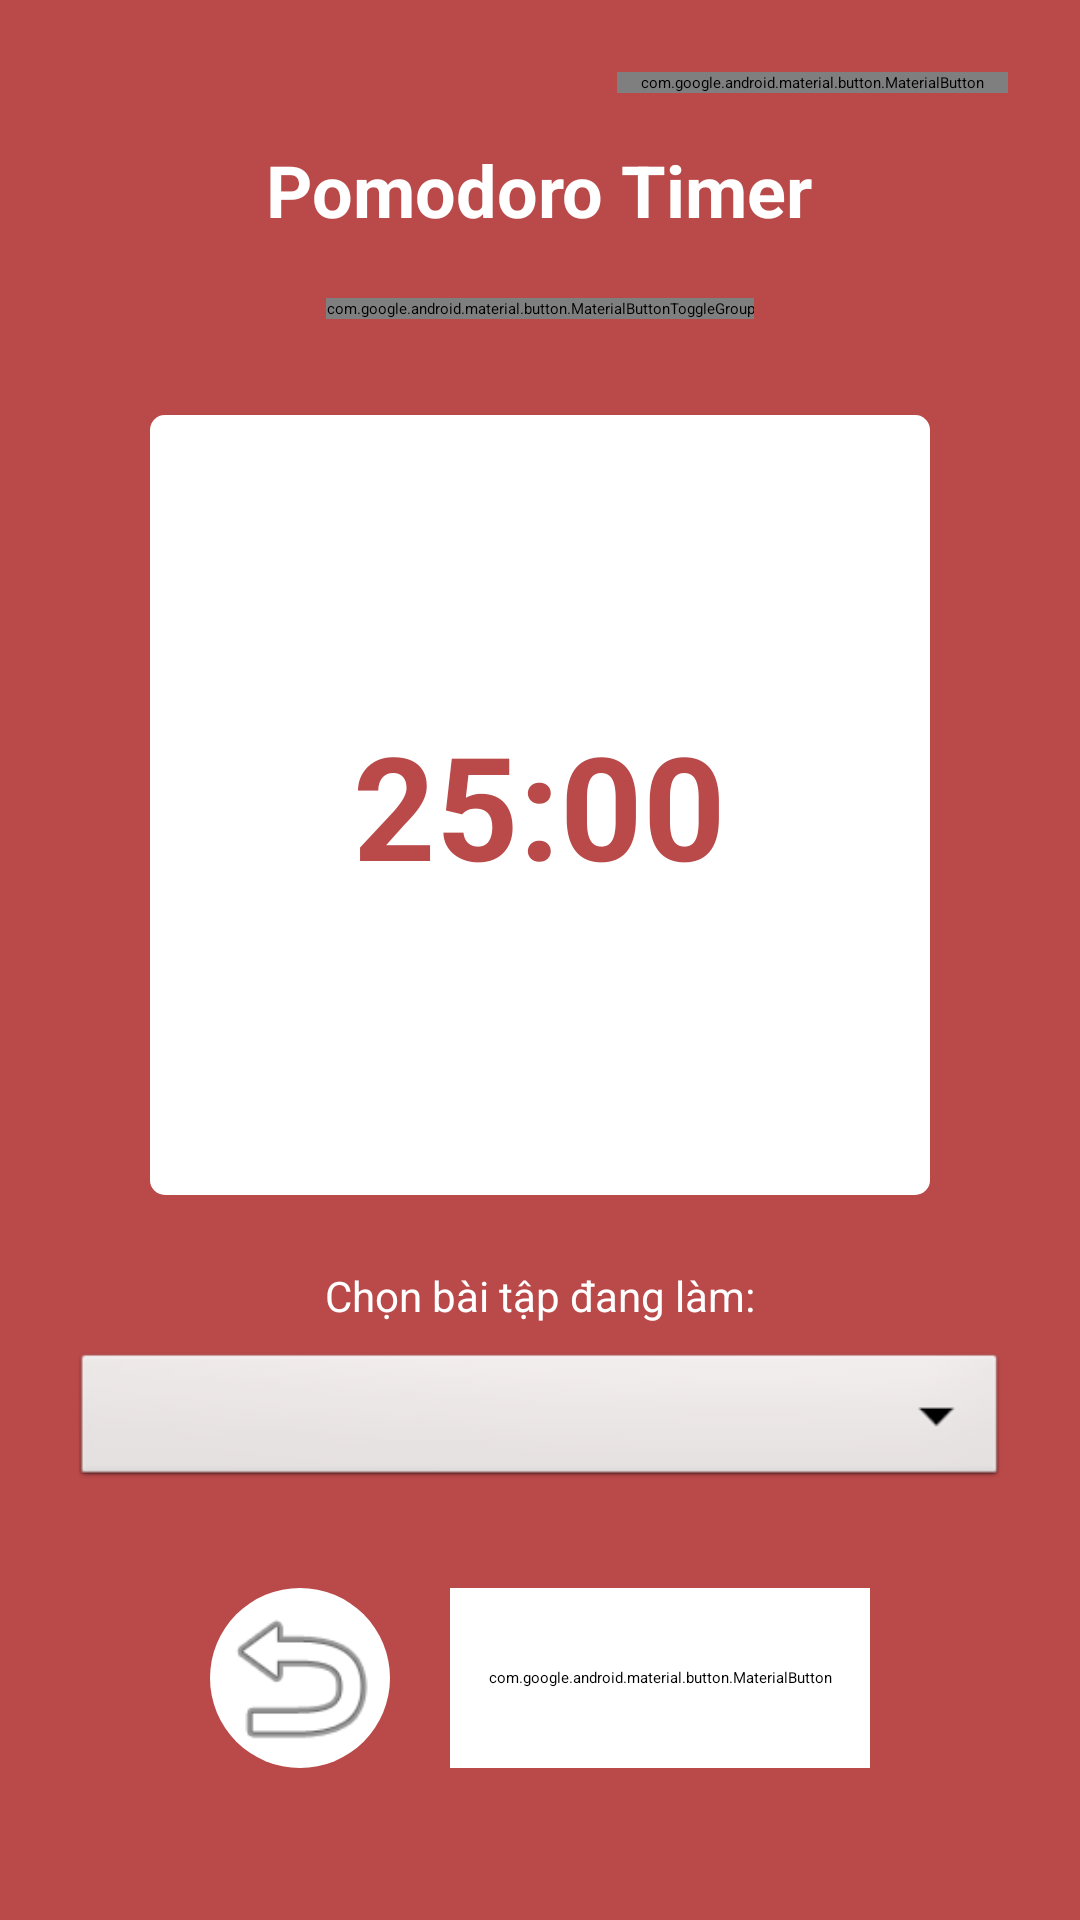

Layout XML and referenced resources for this Android screen:
<!-- AndroidManifest.xml: application theme Theme.Studyplanner -->
<!-- res/layout/fragment_pomodoro.xml -->
<?xml version="1.0" encoding="utf-8"?>
<ScrollView xmlns:android="http://schemas.android.com/apk/res/android"
    xmlns:app="http://schemas.android.com/apk/res-auto"
    android:layout_width="match_parent"
    android:layout_height="match_parent"
    android:fillViewport="true"
    android:background="#BA4949">

    <LinearLayout
        android:layout_width="match_parent"
        android:layout_height="wrap_content"
        android:orientation="vertical"
        android:gravity="center_horizontal"
        android:padding="24dp">

        
        <com.google.android.material.button.MaterialButton
            android:id="@+id/btnOpenStats"
            style="@style/Widget.MaterialComponents.Button.TextButton"
            android:layout_width="wrap_content"
            android:layout_height="wrap_content"
            android:layout_gravity="end"
            android:text="📊 Thống kê"
            android:textColor="#FFFFFF"
            android:textSize="14sp"
            android:textStyle="bold" />

        <TextView
            android:layout_width="wrap_content"
            android:layout_height="wrap_content"
            android:text="Pomodoro Timer"
            android:textSize="24sp"
            android:textStyle="bold"
            android:textColor="#FFFFFF"
            android:layout_marginTop="16dp"/>

        
        <com.google.android.material.button.MaterialButtonToggleGroup
            android:id="@+id/toggleGroupMode"
            android:layout_width="wrap_content"
            android:layout_height="wrap_content"
            android:layout_marginTop="20dp"
            app:singleSelection="true"
            app:checkedButton="@id/btnWorkMode"
            app:selectionRequired="true">

            <com.google.android.material.button.MaterialButton
                android:id="@+id/btnWorkMode"
                style="@style/Widget.MaterialComponents.Button.UnelevatedButton"
                android:layout_width="wrap_content"
                android:layout_height="wrap_content"
                android:text="Học tập (25m)"
                android:textColor="#FFFFFF"
                android:textStyle="bold"
                android:backgroundTint="#A43F3F"
                app:strokeWidth="0dp"
                app:cornerSize="12dp" />

            <com.google.android.material.button.MaterialButton
                android:id="@+id/btnBreakMode"
                style="@style/Widget.MaterialComponents.Button.UnelevatedButton"
                android:layout_width="wrap_content"
                android:layout_height="wrap_content"
                android:text="Nghỉ ngơi (5m)"
                android:textColor="#FFFFFF"
                android:textStyle="bold"
                android:backgroundTint="#297883"
                app:strokeWidth="0dp"
                app:cornerSize="12dp" />
        </com.google.android.material.button.MaterialButtonToggleGroup>
        
        <RelativeLayout
            android:layout_width="260dp"
            android:layout_height="260dp"
            android:layout_marginTop="32dp">

            
            <ProgressBar
                android:id="@+id/pomodoroProgressBar"
                style="?android:attr/progressBarStyleHorizontal"
                android:layout_width="match_parent"
                android:layout_height="match_parent"
                android:indeterminate="false"
                android:max="1500"
                android:progress="1500"
                android:progressDrawable="@android:drawable/progress_horizontal"
                android:progressTint="#FFFFFF"
                android:progressBackgroundTint="#33FFFFFF"
                android:rotation="-90" />

            
            <TextView
                android:id="@+id/tvTimer"
                android:layout_width="wrap_content"
                android:layout_height="wrap_content"
                android:layout_centerInParent="true"
                android:text="25:00"
                android:textColor="#BA4949"
                android:textSize="48sp"
                android:textStyle="bold" />
        </RelativeLayout>

        
        <TextView
            android:layout_width="wrap_content"
            android:layout_height="wrap_content"
            android:text="Chọn bài tập đang làm:"
            android:textSize="14sp"
            android:textColor="#FFFFFF"
            android:layout_marginTop="24dp"/>

        <Spinner
            android:id="@+id/spinnerAssignments"
            android:layout_width="match_parent"
            android:layout_height="48dp"
            android:layout_marginTop="8dp"
            android:background="@android:drawable/btn_dropdown"
            android:spinnerMode="dropdown" />

        
        <LinearLayout
            android:layout_width="match_parent"
            android:layout_height="wrap_content"
            android:orientation="horizontal"
            android:gravity="center"
            android:layout_marginTop="32dp">

            
            <ImageButton
                android:id="@+id/btnReset"
                android:layout_width="60dp"
                android:layout_height="60dp"
                android:layout_marginEnd="20dp"
                android:src="@android:drawable/ic_menu_revert"
                android:background="@drawable/bg_circle_button"
                android:backgroundTint="#FFFFFF"
                android:contentDescription="Reset" />

            
            <com.google.android.material.button.MaterialButton
                android:id="@+id/btnStartPause"
                android:layout_width="140dp"
                android:layout_height="60dp"
                android:text="Bắt đầu"
                android:textSize="18sp"
                android:textColor="#BA4949"
                app:cornerSize="30dp"
                android:backgroundTint="#FFFFFF"
                app:rippleColor="#4D757575"/>
        </LinearLayout>

    </LinearLayout>
</ScrollView>
<!-- resources referenced by this layout -->
<resources>
  <!-- drawable bg_circle_button (drawable) -->
  <?xml version="1.0" encoding="utf-8"?>
  <shape xmlns:android="http://schemas.android.com/apk/res/android"
      android:shape="oval">
      <solid android:color="#BA4949" />
  </shape>
</resources>
